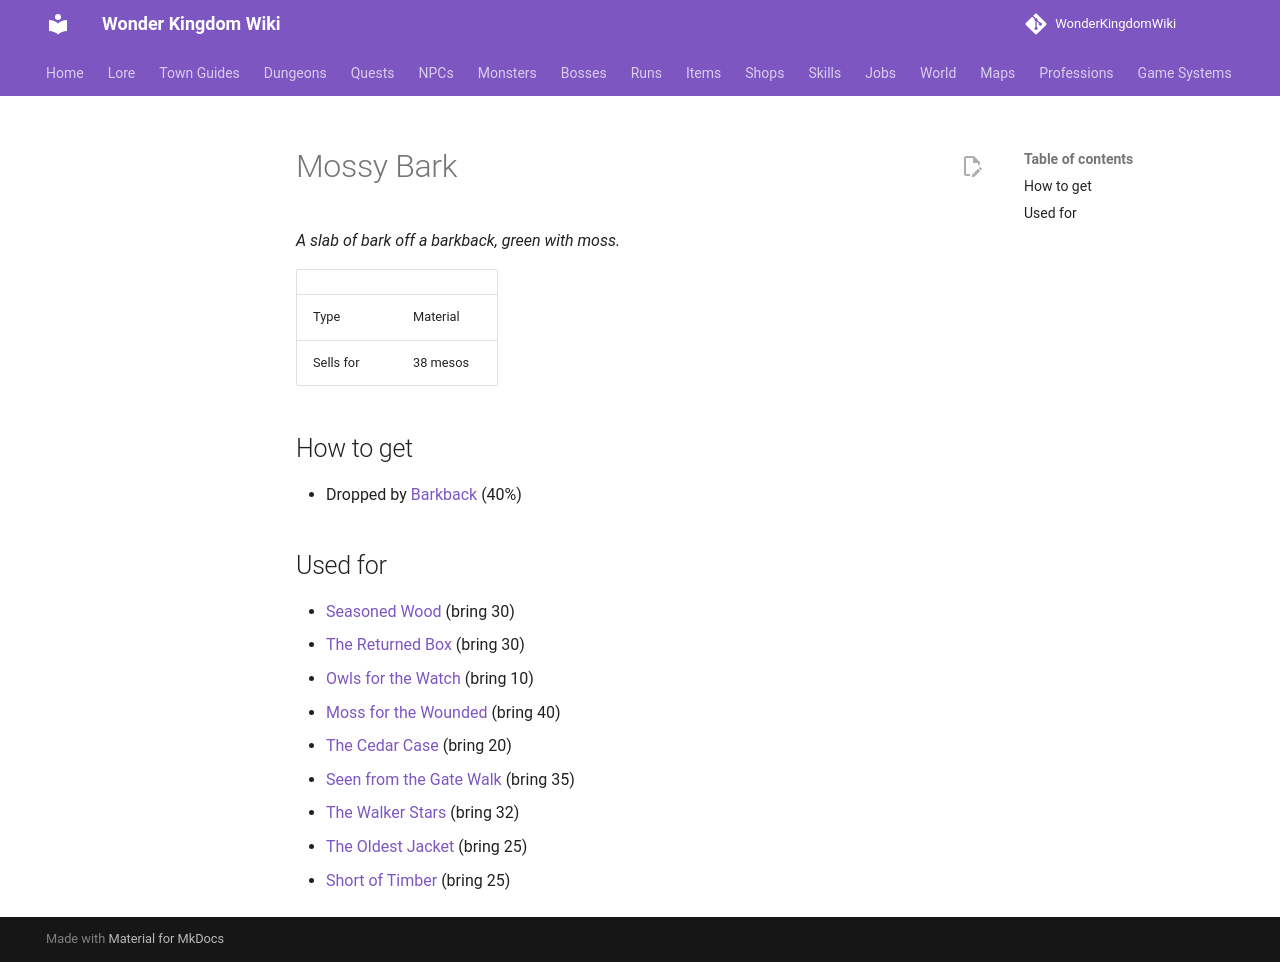

repository: alonohana627/WonderKingdomWiki · page: items/mossy_bark/index.html · generator: mkdocs

<!-- Generated by tools/generate.py from GameLib. Do not edit: changes are overwritten. -->

# Mossy Bark

*A slab of bark off a barkback, green with moss.*

|  |  |
|---|---|
| Type | Material |
| Sells for | 38 mesos |

## How to get

- Dropped by [Barkback](../monsters/barkback.md) (40%)

## Used for

- [Seasoned Wood](../quests/hambone_seasoned_wood.md) (bring 30)
- [The Returned Box](../quests/hex_the_returned_box.md) (bring 30)
- [Owls for the Watch](../quests/knox_owls_for_the_watch.md) (bring 10)
- [Moss for the Wounded](../quests/patch_moss_for_the_hunt.md) (bring 40)
- [The Cedar Case](../quests/quint_the_cedar_case.md) (bring 20)
- [Seen from the Gate Walk](../quests/splash_seen_from_the_gate_walk.md) (bring 35)
- [The Walker Stars](../quests/starling_the_walker_stars.md) (bring 32)
- [The Oldest Jacket](../quests/thimble_the_oldest_jacket.md) (bring 25)
- [Short of Timber](../quests/vane_short_of_timber.md) (bring 25)
